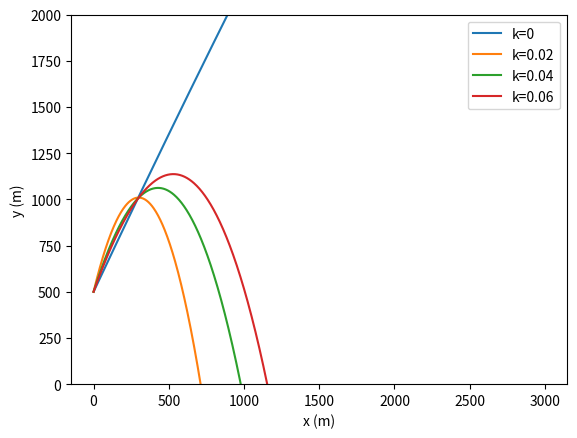

Write Python code to recreate this figure.
import matplotlib.pyplot as pyplot
import numpy as np

m = 1
v_0 = 600
h_0 = 500
theta = 60 * (np.pi/180)
g = 9.81
k_vals = [0, 0.02, 0.04, 0.06]

t = np.arange(0, 10, 0.01)

def x(t, k):
    return (v_0*np.cos(theta))*t if k == 0 else ((v_0*np.cos(theta))/k)*(1-np.e**(-k*t)) # k=0 is a special case where there is no drag so we use the plain kinematic equation

def y(t, k):
    return h_0 + (v_0*np.sin(theta))*t - (1/2)*g*t**2 if k == 0 else (1/k**2)*(g+k*v_0*np.sin(theta))*(1-np.e**(-k*t)) + h_0 - (g*t**2)/k

for k in k_vals:
    pyplot.plot(x(t, k), y(t, k), label=f"k={k}")

pyplot.legend()
pyplot.ylim(bottom=0, top=2000)
pyplot.xlabel("x (m)")
pyplot.ylabel("y (m)")
pyplot.show()